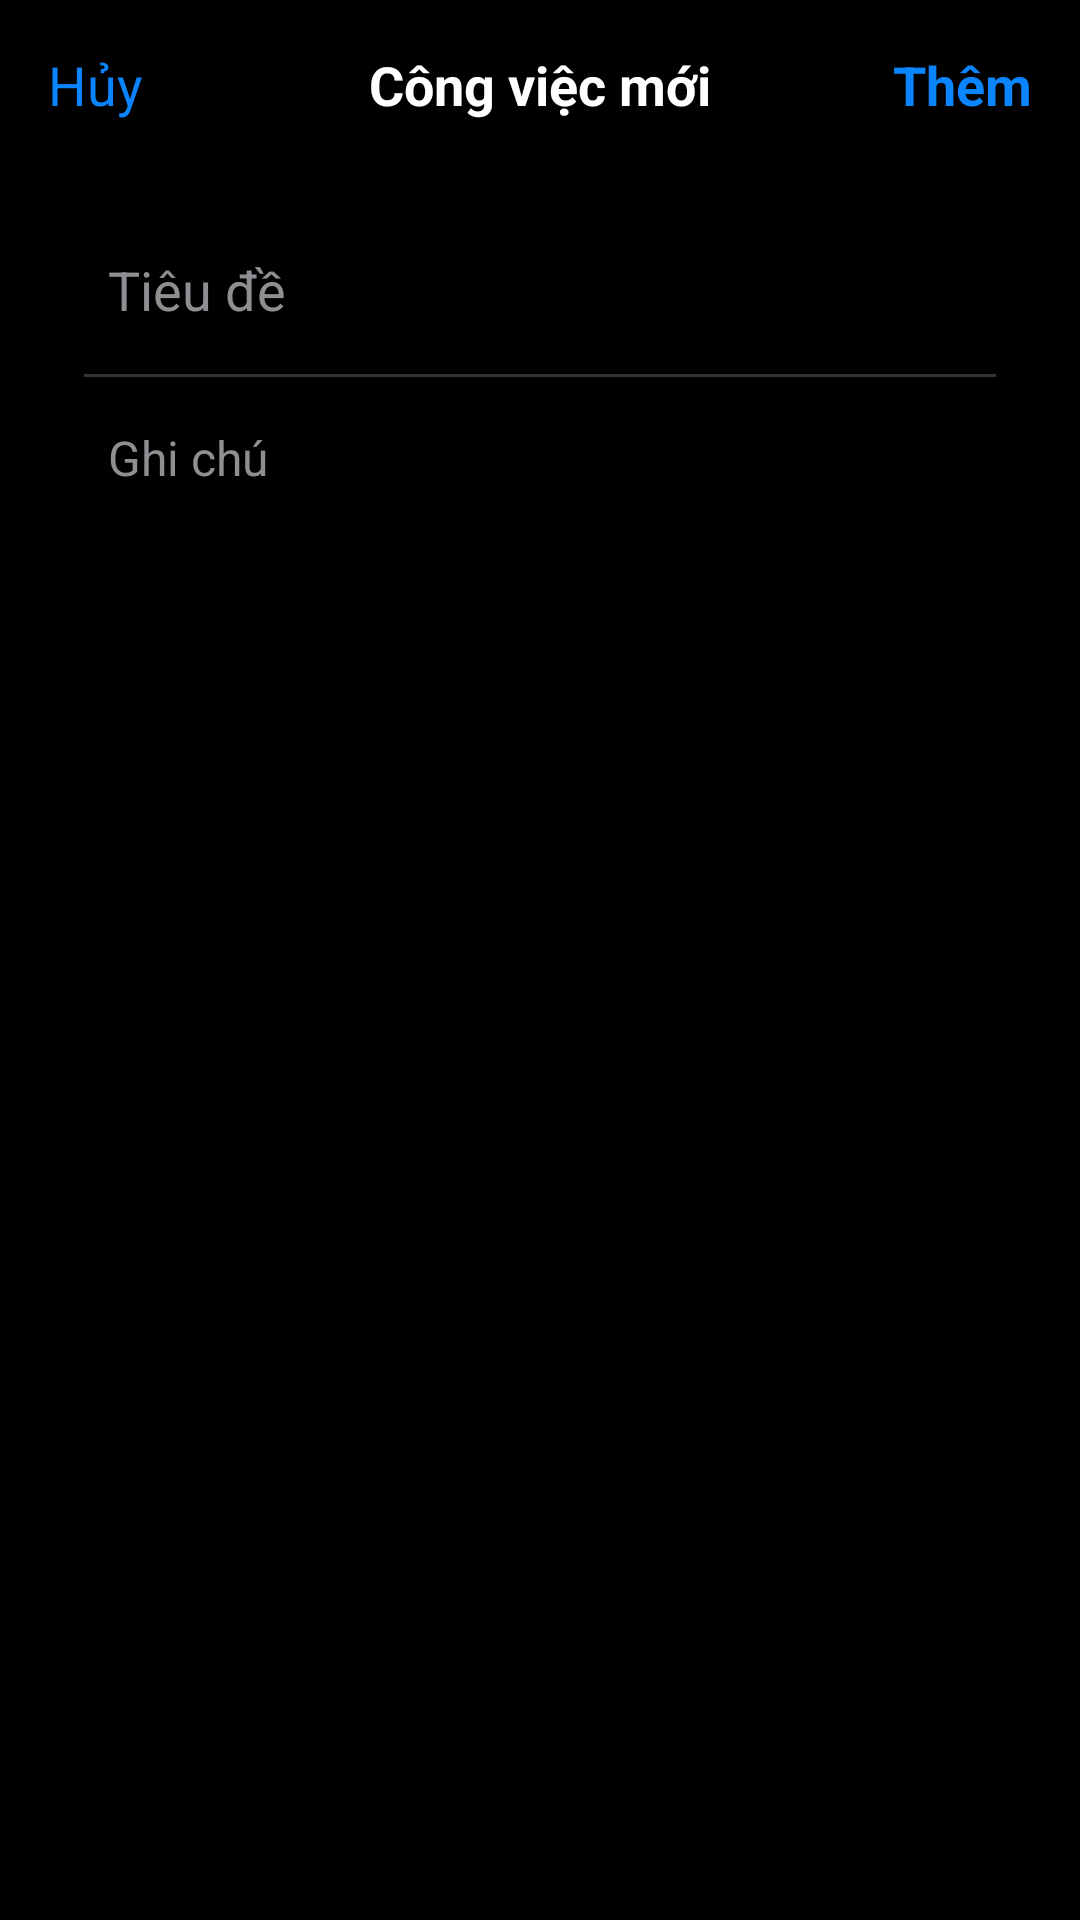

Here is an Android app screen rendered from its layout file. Give the layout XML and the strings, colors and styles it references.
<!-- AndroidManifest.xml: application theme Theme.Task_manager_qh -->
<!-- res/layout/activity_add_task.xml -->
<?xml version="1.0" encoding="utf-8"?>
<LinearLayout xmlns:android="http://schemas.android.com/apk/res/android"
    android:layout_width="match_parent"
    android:layout_height="match_parent"
    android:background="#000000"
    android:orientation="vertical"
    android:padding="16dp">

    <RelativeLayout
        android:layout_width="match_parent"
        android:layout_height="wrap_content"
        android:layout_marginBottom="24dp">
        <TextView
            android:id="@+id/tvCancel"
            android:layout_width="wrap_content"
            android:layout_height="wrap_content"
            android:text="Hủy"
            android:textColor="#0A84FF"
            android:textSize="18sp"/>
        <TextView
            android:layout_width="wrap_content"
            android:layout_height="wrap_content"
            android:text="Công việc mới"
            android:textColor="#FFFFFF"
            android:textStyle="bold"
            android:textSize="18sp"
            android:layout_centerInParent="true"/>
        <TextView
            android:id="@+id/tvSave"
            android:layout_width="wrap_content"
            android:layout_height="wrap_content"
            android:text="Thêm"
            android:textColor="#0A84FF"
            android:textStyle="bold"
            android:textSize="18sp"
            android:layout_alignParentEnd="true"/>
    </RelativeLayout>

    <LinearLayout
        android:layout_width="match_parent"
        android:layout_height="wrap_content"
        android:background="@drawable/bg_rounded_list"
        android:orientation="vertical"
        android:padding="12dp">

        <EditText
            android:id="@+id/etTaskTitle"
            android:layout_width="match_parent"
            android:layout_height="wrap_content"
            android:background="@null"
            android:hint="Tiêu đề"
            android:textColorHint="#8E8E93"
            android:textColor="#FFFFFF"
            android:textSize="18sp"
            android:padding="8dp"/>

        <View
            android:layout_width="match_parent"
            android:layout_height="1dp"
            android:background="#333333"
            android:layout_marginVertical="8dp"/>

        <EditText
            android:id="@+id/etTaskNotes"
            android:layout_width="match_parent"
            android:layout_height="wrap_content"
            android:background="@null"
            android:hint="Ghi chú"
            android:textColorHint="#8E8E93"
            android:textColor="#FFFFFF"
            android:textSize="16sp"
            android:minLines="3"
            android:gravity="top"
            android:padding="8dp"/>
    </LinearLayout>

</LinearLayout>
<!-- resources referenced by this layout -->
<resources>
  <style name="Theme.Task_manager_qh" parent="Base.Theme.Task_manager_qh" />
  <style name="Base.Theme.Task_manager_qh" parent="Theme.Material3.DayNight.NoActionBar">
          
          
      </style>
</resources>
